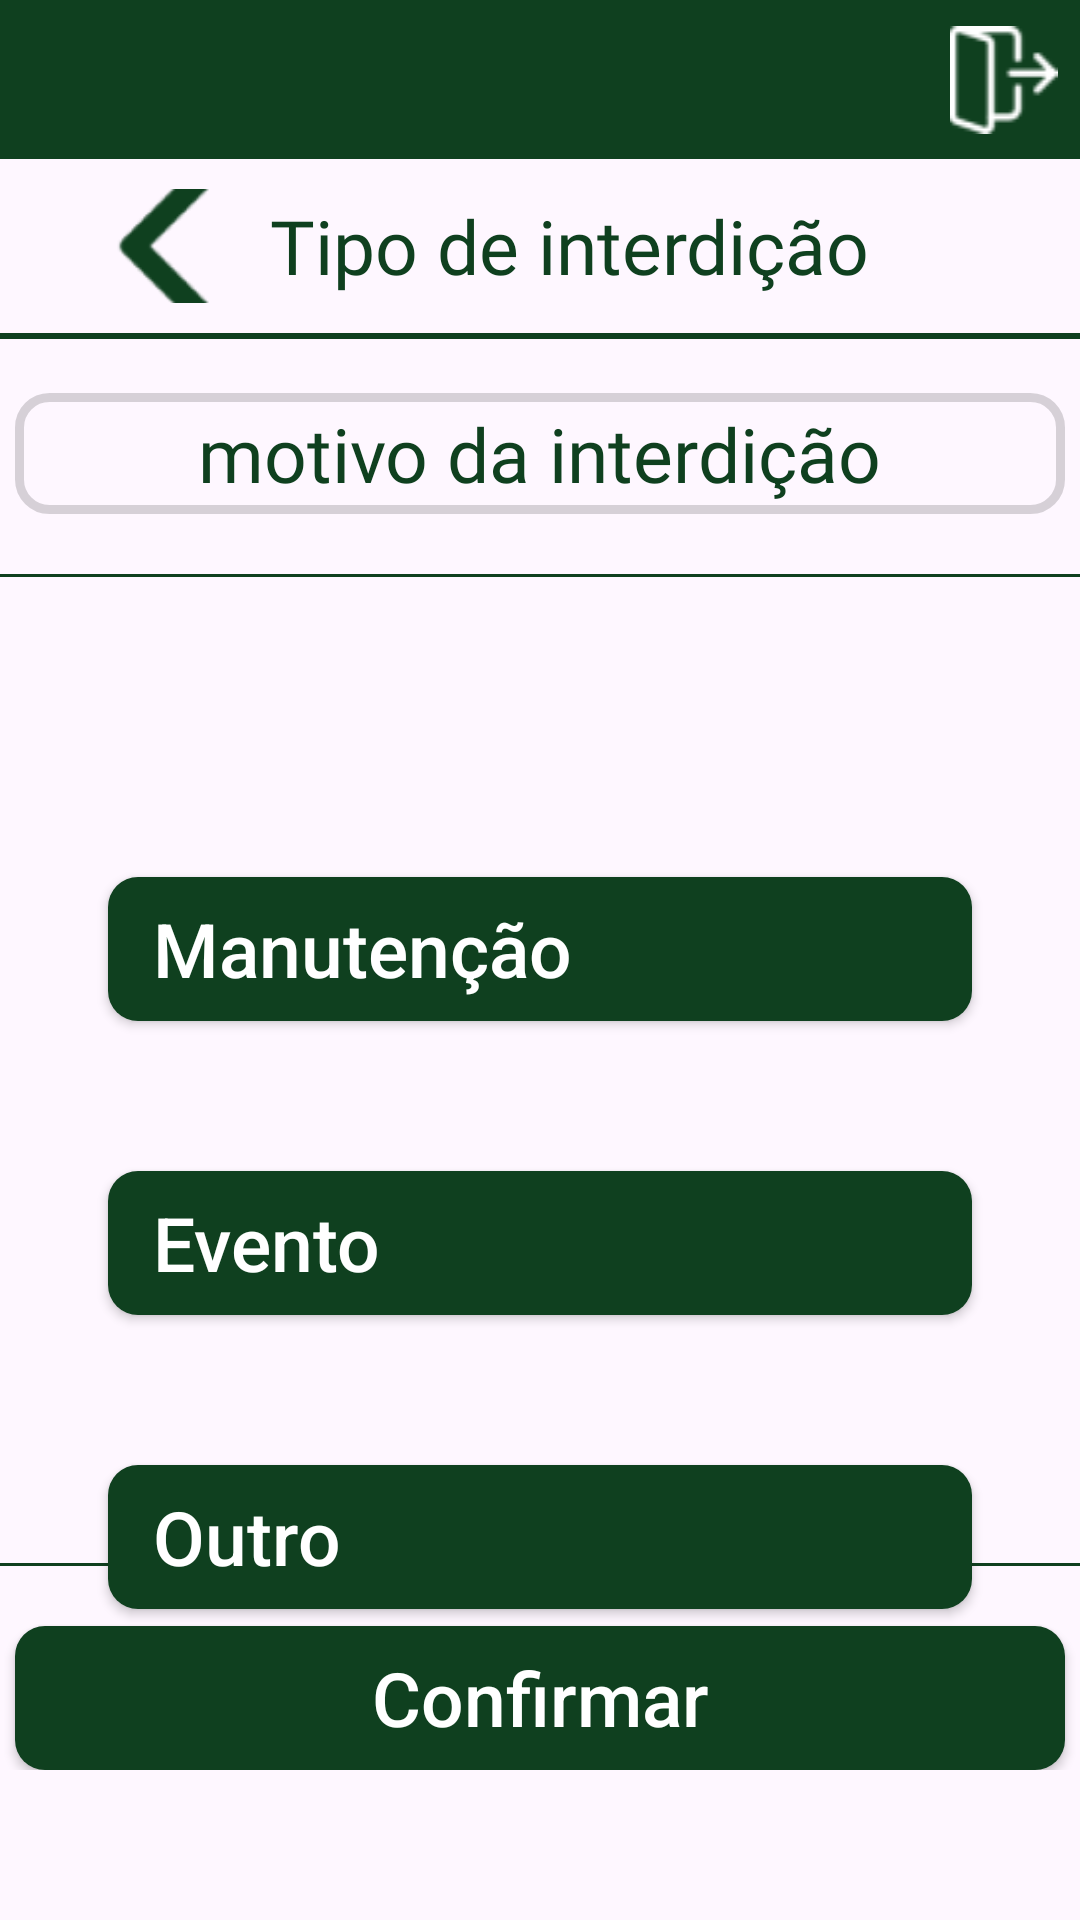

Write the Android layout XML for this screen, with the resource values it uses.
<!-- AndroidManifest.xml: application theme Theme.Quadras_Android -->
<!-- res/layout/activity_tipo_interdicao.xml -->
<?xml version="1.0" encoding="utf-8"?>
<androidx.constraintlayout.widget.ConstraintLayout xmlns:android="http://schemas.android.com/apk/res/android"
    xmlns:tools="http://schemas.android.com/tools"
    android:layout_width="match_parent"
    android:layout_height="match_parent"
    android:id="@+id/root"
    xmlns:app="http://schemas.android.com/apk/res-auto"
    android:fitsSystemWindows="true"
    >

    <LinearLayout
        android:id="@+id/linearLayoutHeader"
        android:layout_width="match_parent"
        android:layout_height="53dp"
        android:background="@color/verde_ascija"
        android:orientation="horizontal"
        app:layout_constraintEnd_toEndOf="parent"
        app:layout_constraintHorizontal_bias="1.0"
        app:layout_constraintStart_toStartOf="parent"
        app:layout_constraintTop_toTopOf="parent"/>

    <ImageView
        android:id="@+id/imageViewHomeIcon"
        android:layout_width="51dp"
        android:layout_height="wrap_content"
        app:layout_constraintBottom_toBottomOf="@+id/linearLayoutHeader"
        app:layout_constraintEnd_toEndOf="@+id/linearLayoutHeader"
        app:layout_constraintTop_toTopOf="parent"
        app:srcCompat="@drawable/logout_icon" />

    <LinearLayout
        android:id="@+id/wrapperUm"
        android:layout_width="@+id/root"
        android:layout_height="wrap_content"
        android:orientation="horizontal"
        android:padding="10dp"
        app:layout_constraintStart_toStartOf="parent"
        app:layout_constraintTop_toBottomOf="@+id/linearLayoutHeader"
        app:layout_constraintEnd_toEndOf="parent"
        >

        <LinearLayout
            android:id="@+id/navWrapper"
            android:layout_width="match_parent"
            android:layout_height="wrap_content"
            android:gravity="center"
            >
            <ImageView
                android:id="@+id/imageView"
                android:layout_width="70dp"
                android:layout_height="38dp"
                app:layout_constraintBottom_toBottomOf="@+id/linearLayoutEndHeader"
                app:layout_constraintEnd_toStartOf="@+id/textView"
                app:layout_constraintHorizontal_bias="0.277"
                app:layout_constraintStart_toStartOf="parent"
                app:layout_constraintTop_toBottomOf="@+id/linearLayoutHeader"
                app:layout_constraintVertical_bias="0.531"
                app:srcCompat="@drawable/back_page_arrow" />

            <TextView
                android:id="@+id/textView"
                android:layout_width="wrap_content"
                android:layout_height="wrap_content"
                android:layout_marginEnd="50dp"
                android:fontFamily="@font/arvo_bold"
                android:text="Tipo de interdição"
                android:textColor="@color/verde_ascija"
                android:textSize="25sp"
                app:layout_constraintBottom_toTopOf="@+id/linearLayoutEndHeader"
                app:layout_constraintEnd_toEndOf="parent"
                app:layout_constraintStart_toStartOf="parent"
                app:layout_constraintTop_toBottomOf="@+id/linearLayoutHeader"
                app:layout_constraintVertical_bias="0.531" />

        </LinearLayout>

    </LinearLayout>


    <LinearLayout
        android:id="@+id/linearLayoutEndHeader"
        android:layout_width="@+id/root"
        android:layout_height="2dp"
        android:background="@color/verde_ascija"
        android:orientation="horizontal"
        app:layout_constraintTop_toBottomOf="@+id/wrapperUm"
        app:layout_constraintStart_toStartOf="@+id/root"
        app:layout_constraintEnd_toEndOf="@+id/root"
        app:layout_constraintHorizontal_bias="1.0"
        app:layout_constraintVertical_bias="0.015" />

    <LinearLayout
        android:id="@+id/wrapperDois"
        android:layout_width="match_parent"
        android:layout_height="wrap_content"
        android:orientation="vertical"
        android:layout_marginTop="20dp"
        app:layout_constraintEnd_toEndOf="parent"
        app:layout_constraintStart_toStartOf="parent"
        app:layout_constraintTop_toBottomOf="@+id/wrapperUm"
        android:gravity="center"
        >


        <LinearLayout
            android:id="@+id/Wrapper"
            android:layout_width="350dp"
            android:layout_height="wrap_content"
            android:background="@drawable/contorno_motivo_interdicao"
            android:gravity="center"
            android:orientation="vertical"
            android:padding="10px"

            >

            <TextView
                android:id="@+id/textViewMotivoInterdicao"
                android:layout_width="wrap_content"
                android:layout_height="wrap_content"
                android:fontFamily="@font/arvo_bold"
                android:text="motivo da interdição"
                android:textColor="@color/verde_ascija"
                android:textSize="25sp"
                app:layout_constraintBottom_toTopOf="@+id/linearLayoutEndHeader"
                app:layout_constraintEnd_toEndOf="parent"
                app:layout_constraintStart_toStartOf="parent"
                app:layout_constraintTop_toBottomOf="@+id/linearLayoutHeader"
                app:layout_constraintVertical_bias="0.531" />

        </LinearLayout>

        <LinearLayout
            android:layout_width="match_parent"
            android:layout_height="1dp"
            android:layout_gravity="center"
            android:layout_marginTop="20dp"
            android:background="@color/verde_ascija"
            android:orientation="horizontal" />
    </LinearLayout>


    <androidx.appcompat.widget.AppCompatButton
        android:id="@+id/buttonManutencao"
        android:layout_width="0dp"
        android:layout_height="wrap_content"
        android:text="Manutenção"
        android:layout_marginTop="100dp"
        app:layout_constraintWidth_percent="0.8"
        app:layout_constraintTop_toBottomOf="@+id/wrapperDois"
        app:layout_constraintStart_toStartOf="parent"
        app:layout_constraintEnd_toEndOf="parent"
        android:textAllCaps="false"
        android:textColor="#FFFFFF"
        android:background="@drawable/background_motivo_interdicao_button"
        android:textSize="25sp"
        android:gravity="start |center_vertical"
        android:paddingStart="15dp"
        />

    <androidx.appcompat.widget.AppCompatButton
        android:id="@+id/buttonEvento"
        android:layout_width="0dp"
        android:layout_height="wrap_content"
        android:text="Evento"
        android:textAllCaps="false"
        android:textColor="#FFFFFF"
        android:layout_marginTop="50dp"
        app:layout_constraintWidth_percent="0.8"
        app:layout_constraintTop_toBottomOf="@+id/buttonManutencao"
        app:layout_constraintStart_toStartOf="parent"
        app:layout_constraintEnd_toEndOf="parent"
        android:background="@drawable/background_motivo_interdicao_button"
        android:textSize="25sp"
        android:gravity="start |center_vertical"
        android:paddingStart="15dp"
        />

    <androidx.appcompat.widget.AppCompatButton
        android:id="@+id/buttonOutro"
        android:layout_width="0dp"
        android:layout_height="wrap_content"
        android:text="Outro"
        android:layout_marginTop="50dp"
        android:textAllCaps="false"
        android:textColor="#FFFFFF"
        app:layout_constraintWidth_percent="0.8"
        app:layout_constraintTop_toBottomOf="@+id/buttonEvento"
        app:layout_constraintStart_toStartOf="parent"
        app:layout_constraintEnd_toEndOf="parent"
        android:background="@drawable/background_motivo_interdicao_button"
        android:textSize="25sp"
        android:gravity="start |center_vertical"
        android:paddingStart="15dp"
        />

    <LinearLayout
        android:id="@+id/wrapperTres"
        android:layout_width="match_parent"
        android:layout_height="wrap_content"
        app:layout_constraintBottom_toBottomOf="parent"
        app:layout_constraintStart_toStartOf="parent"
        app:layout_constraintEnd_toEndOf="parent"
        android:layout_marginBottom="50dp"
        android:orientation="vertical"
        android:gravity="center"
        >
        <LinearLayout
            android:id="@+id/wrapperTresHeader"
            android:layout_width="match_parent"
            android:layout_height="1dp"
            android:background="@color/verde_ascija"
            android:orientation="horizontal"
            app:layout_constraintTop_toTopOf="@+id/wrapperTres"
            app:layout_constraintStart_toStartOf="@+id/root"
            app:layout_constraintEnd_toEndOf="@+id/root"
            app:layout_constraintHorizontal_bias="1.0"
            app:layout_constraintVertical_bias="0.015" />


        <androidx.appcompat.widget.AppCompatButton
            android:id="@+id/ButtonConfirmar"
            android:layout_width="350dp"
            android:layout_height="wrap_content"
            android:layout_marginTop="20dp"
            android:background="@drawable/background_motivo_interdicao_button"
            android:text="Confirmar"
            android:textAllCaps="false"
            android:textColor="#FFFFFF"
            android:textSize="25sp" />

    </LinearLayout>


</androidx.constraintlayout.widget.ConstraintLayout>
<!-- resources referenced by this layout -->
<resources>
  <color name="verde_ascija">#FF0F401F</color>
  <!-- drawable back_page_arrow: png bitmap (drawable, 1188 bytes) -->
  <!-- drawable background_motivo_interdicao_button (drawable) -->
  <?xml version="1.0" encoding="utf-8"?>
  <shape xmlns:android="http://schemas.android.com/apk/res/android" android:shape="rectangle">
      <solid android:color="#FF0F401F" />
      <corners android:radius="10dp" />
  </shape>
  <!-- drawable contorno_motivo_interdicao (drawable) -->
  <?xml version="1.0" encoding="utf-8"?>
  <shape xmlns:android="http://schemas.android.com/apk/res/android" android:shape="rectangle">
    <stroke android:color="#28000000"  android:width="3dp"></stroke>
      <corners android:radius="10dp"></corners>
  </shape>
  <!-- drawable logout_icon: png bitmap (drawable, 874 bytes) -->
  <style name="Theme.Quadras_Android" parent="Base.Theme.Quadras_Android" />
  <style name="Base.Theme.Quadras_Android" parent="Theme.Material3.DayNight.NoActionBar">
          
          
      </style>
</resources>
